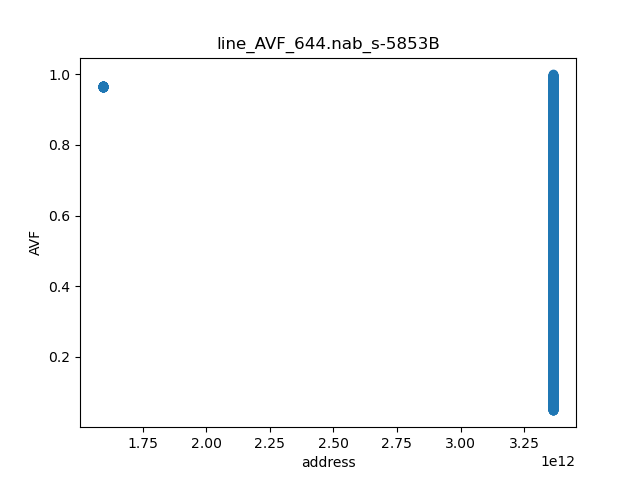

The table this chart was drawn from, first rows:
	line_AVF	page
3365379404797	0.04819	52584053199
3365379404798	0.04873	52584053199
3365379404799	0.0493	52584053199
3365379404800	0.04986	52584053200
3365379404801	0.05043	52584053200
3365379404802	0.05098	52584053200
3365379404803	0.05155	52584053200
3365379404804	0.05213	52584053200
3365379404805	0.0527	52584053200
3365379401979	0.05301	52584053155
3365379404806	0.05332	52584053200
3365379404807	0.05387	52584053200
3365379404808	0.05443	52584053200
3365379404809	0.05496	52584053200
3365379404810	0.05551	52584053200
3365379404811	0.05606	52584053200
3365379404812	0.05662	52584053200
3365379402278	0.05693	52584053160
3365379402279	0.05699	52584053160
3365379402395	0.05704	52584053162
3365379400615	0.05704	52584053134
3365379402314	0.05704	52584053161
3365379402132	0.05706	52584053158
3365379402396	0.0571	52584053162
3365379402201	0.05711	52584053159
3365379402281	0.05712	52584053160
3365379402018	0.05713	52584053156
3365379402282	0.05717	52584053160
3365379402397	0.05718	52584053162
3365379402398	0.05722	52584053162
3365379402283	0.05722	52584053160
3365379402133	0.05722	52584053158
3365379402019	0.05722	52584053156
3365379402202	0.05726	52584053159
3365379402400	0.05727	52584053162
3365379402403	0.05731	52584053162
3365379404813	0.05733	52584053200
3365379404814	0.05788	52584053200
3365379402459	0.05823	52584053163
3365379402170	0.05823	52584053158
3365379402504	0.05824	52584053164
3365379402640	0.05828	52584053166
3365379402639	0.05829	52584053166
3365379400634	0.05829	52584053134
3365379402333	0.05829	52584053161
3365379402239	0.05829	52584053159
3365379404815	0.05849	52584053200
3365379404816	0.05903	52584053200
3365379404817	0.0596	52584053200
3365379404818	0.06013	52584053200
3365379404819	0.06071	52584053200
3365379404820	0.06125	52584053200
3365379404821	0.06182	52584053200
3365379404822	0.06235	52584053200
3365379404823	0.06291	52584053200
3365379404824	0.06345	52584053200
3365379404825	0.064	52584053200
3365379404826	0.06454	52584053200
3365379404827	0.06507	52584053200
3365379404828	0.06563	52584053200
... 2,208 more rows
